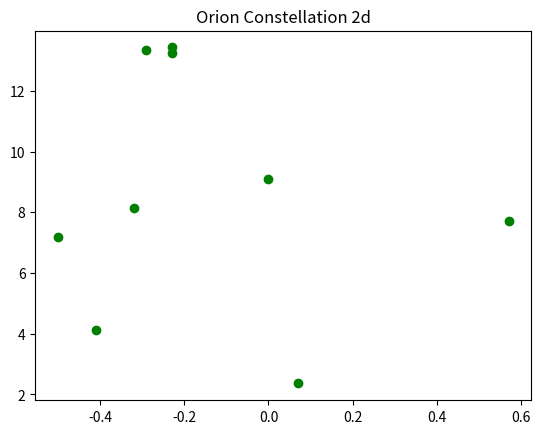
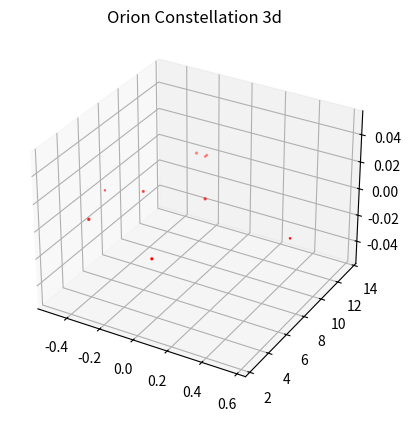

Here is the Python script that generated these plots, in order:

# coding: utf-8

# ## Project: Visualizing the Orion Constellation
# 
# [redacted]
# 
# As a researcher on the Hayden Planetarium team, you are in charge of visualizing the Orion constellation in 3D using the Matplotlib function `.scatter()`. To learn more about the `.scatter()` you can see the Matplotlib documentation [here](https://matplotlib.org/api/_as_gen/matplotlib.pyplot.scatter.html). 
# 
# You will create a rotate-able visualization of the position of the Orion's stars and get a better sense of their actual positions. To achieve this, you will be mapping real data from outer space that maps the position of the stars in the sky
# 
# The goal of the project is to understand spatial perspective. Once you visualize Orion in both 2D and 3D, you will be able to see the difference in the constellation shape humans see from earth versus the actual position of the stars that make up this constellation. 
# 
# <img src="https://upload.wikimedia.org/wikipedia/commons/9/91/Orion_constellation_with_star_labels.jpg" alt="Orion" style="width: 400px;"/>
# 
# 

# ## 1. Set-Up
# The following set-up is new and specific to the project. It is very similar to the way you have imported Matplotlib in previous lessons.
# 
# + Add `%matplotlib notebook` in the cell below. This is a new statement that you may not have seen before. It will allow you to be able to rotate your visualization in this jupyter notebook.
# 
# + We will be using a subset of Matplotlib: `matplotlib.pyplot`. Import the subset as you have been importing it in previous lessons: `from matplotlib import pyplot as plt`
# 
# 
# + In order to see our 3D visualization, we also need to add this new line after we import Matplotlib:
# `from mpl_toolkits.mplot3d import Axes3D`
# 

# In[5]:


#get_ipython().run_line_magic('matplotlib', 'notebook')
from matplotlib import pyplot as plt
from mpl_toolkits.mplot3d import Axes3D


# ## 2. Get familiar with real data
# 
# Astronomers describe a star's position in the sky by using a pair of angles: declination and right ascension. Declination is similar to longitude, but it is projected on the celestian fear. Right ascension is known as the "hour angle" because it accounts for time of day and earth's rotaiton. Both angles are relative to the celestial equator. You can learn more about star position [here](https://en.wikipedia.org/wiki/Star_position).
# 
# The `x`, `y`, and `z` lists below are composed of the x, y, z coordinates for each star in the collection of stars that make up the Orion constellation as documented in a paper by Nottingham Trent Univesity on "The Orion constellation as an installation" found [here](https://arxiv.org/ftp/arxiv/papers/1110/1110.3469.pdf).
# 
# Spend some time looking at `x`, `y`, and `z`, does each fall within a range?

# In[2]:


# Orion
x = [-0.41, 0.57, 0.07, 0.00, -0.29, -0.32,-0.50,-0.23, -0.23]
y = [4.12, 7.71, 2.36, 9.10, 13.35, 8.13, 7.19, 13.25,13.43]
z = [2.06, 0.84, 1.56, 2.07, 2.36, 1.72, 0.66, 1.25,1.38]


# ## 3. Create a 2D Visualization
# 
# Before we visualize the stars in 3D, let's get a sense of what they look like in 2D. 
# 
# Create a figure for the 2d plot and save it to a variable name `fig`. (hint: `plt.figure()`)
# 
# Add your subplot `.add_subplot()` as the single subplot, with `1,1,1`.(hint: `add_subplot(1,1,1)`)
# 
# Use the scatter [function](https://matplotlib.org/api/_as_gen/matplotlib.pyplot.scatter.html) to visualize your `x` and `y` coordinates. (hint: `.scatter(x,y)`)
# 
# Render your visualization. (hint: `plt.show()`)
# 
# Does the 2D visualization look like the Orion constellation we see in the night sky? Do you recognize its shape in 2D? There is a curve to the sky, and this is a flat visualization, but we will visualize it in 3D in the next step to get a better sense of the actual star positions. 

# In[49]:


from matplotlib import pyplot as plt
from mpl_toolkits.mplot3d import Axes3D
fig = plt.figure()
fig.add_subplot(1,1,1)
plt.title("Orion Constellation 2d")
plt.scatter(x, y, color = 'green')
plt.show()


# In[50]:


fig_3d =plt.figure()
fig_3d.add_subplot(1,1,1,projection="3d")
plt.title("Orion Constellation 3d")
constellation3d = plt.scatter(x,y,z, color = 'red')
plt.show()


# ## 4. Create a 3D Visualization
# 
# Create a figure for the 3D plot and save it to a variable name `fig_3d`. (hint: `plt.figure()`)
# 
# 
# Since this will be a 3D projection, we want to make to tell Matplotlib this will be a 3D plot.  
# 
# To add a 3D projection, you must include a the projection argument. It would look like this:
# ```py
# projection="3d"
# ```
# 
# Add your subplot with `.add_subplot()` as the single subplot `1,1,1` and specify your `projection` as `3d`:
# 
# `fig_3d.add_subplot(1,1,1,projection="3d")`)
# 
# Since this visualization will be in 3D, we will need our third dimension. In this case, our `z` coordinate. 
# 
# Create a new variable `constellation3d` and call the scatter [function](https://matplotlib.org/api/_as_gen/matplotlib.pyplot.scatter.html) with your `x`, `y` and `z` coordinates. 
# 
# Include `z` just as you have been including the other two axes. (hint: `.scatter(x,y,z)`)
# 
# Render your visualization. (hint `plt.show()`.)
# 

# ## 5. Rotate and explore
# 
# Use your mouse to click and drag the 3D visualization in the previous step. This will rotate the scatter plot. As you rotate, can you see Orion from different angles? 
# 
# Note: The on and off button that appears above the 3D scatter plot allows you to toggle rotation of your 3D visualization in your notebook.
# 
# Take your time, rotate around! Remember, this will never look exactly like the Orion we see from Earth. The visualization does not curve as the night sky does.
# There is beauty in the new understanding of Earthly perspective! We see the shape of the warrior Orion because of Earth's location in the universe and the location of the stars in that constellation.
# 
# Feel free to map more stars by looking up other celestial x, y, z coordinates [here](http://www.stellar-database.com/).
# 
